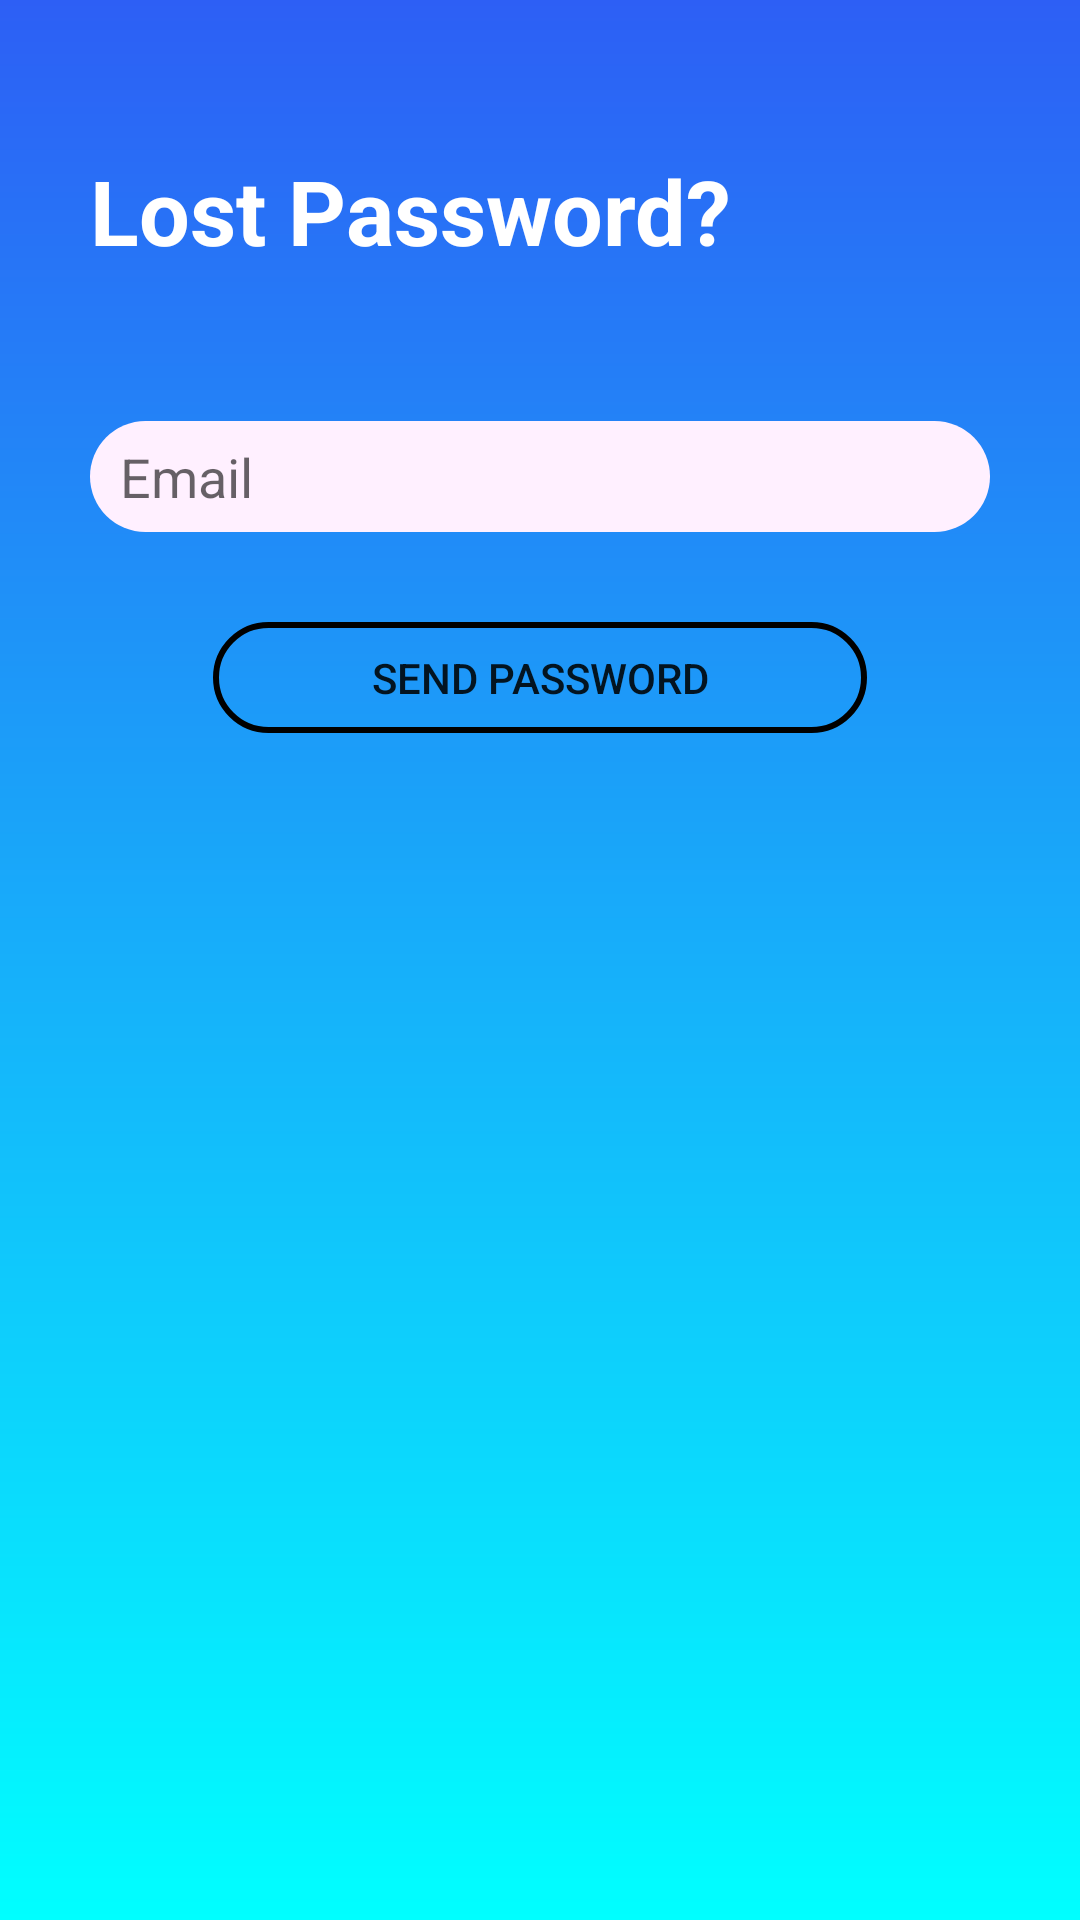

Produce the Android XML layout that renders to this screen, including the resource entries it uses.
<!-- AndroidManifest.xml: application theme AppTheme -->
<!-- res/layout/activity_lost_password.xml -->
<?xml version="1.0" encoding="utf-8"?>
<LinearLayout xmlns:android="http://schemas.android.com/apk/res/android"
    xmlns:app="http://schemas.android.com/apk/res-auto"
    xmlns:tools="http://schemas.android.com/tools"
    android:layout_width="match_parent"
    android:layout_height="match_parent"
    tools:context=".LostPasswordActivity"
    android:orientation="vertical"
    android:background="@drawable/bg_gradient">


    <TextView
        android:id="@+id/losttext"
        android:layout_width="match_parent"
        android:layout_height="wrap_content"
        android:layout_marginLeft="30dp"
        android:layout_marginTop="50dp"
        android:text="@string/Lost"
        android:textColor="#FFFFFF"
        android:textSize="30sp"
        android:textStyle="bold" />

    <EditText
        android:id="@+id/lostemail"
        android:layout_width="300dp"
        android:layout_height="37dp"
        android:ems="10"
        android:hint="Email"
        android:paddingLeft="10dp"
        android:inputType="textEmailAddress"
        android:background="@drawable/rounded_textbox"
        android:layout_marginTop="50dp"
        android:layout_gravity="center_horizontal"/>

    <Button
        android:id="@+id/lostbutton"
        android:layout_width="218dp"
        android:layout_height="37dp"
        android:text="@string/SendPass"
        android:layout_gravity="center_horizontal"
        android:layout_marginTop="30dp"
        android:background="@drawable/rounded_button"/>

</LinearLayout>
<!-- resources referenced by this layout -->
<resources>
  <!-- drawable bg_gradient (drawable) -->
  <?xml version="1.0" encoding="UTF-8"?>
  <shape xmlns:android="http://schemas.android.com/apk/res/android" android:shape="rectangle" >
  
      <gradient
          android:angle="90"
  
          android:endColor="#2D5FF5"
          android:startColor="#00FFFF"
          android:type="linear" />
  
      <corners
          android:radius="0dp"/>
  
  </shape>
  <!-- drawable rounded_button (drawable) -->
  <?xml version="1.0" encoding="utf-8"?>
  <shape xmlns:android="http://schemas.android.com/apk/res/android"
      android:shape="rectangle">
      <solid android:color="@android:color/transparent"/>
      <stroke android:width="2dp"/>
      <corners android:radius="50dp"/>
  </shape>
  <!-- drawable rounded_textbox (drawable) -->
  <?xml version="1.0" encoding="utf-8"?>
  <shape xmlns:android="http://schemas.android.com/apk/res/android"
      android:shape="rectangle">
      <solid android:color="#FFF0FF"/>
      <corners android:radius="25dp"/>
  
  
  </shape>
  <string name="Lost">Lost Password?</string>
  <string name="SendPass">Send Password</string>
  <style name="AppTheme" parent="Theme.AppCompat.Light.NoActionBar">
          
          <item name="colorPrimary">@color/colorPrimary</item>
          <item name="colorPrimaryDark">#2D5FF5</item>
          <item name="colorAccent">@color/colorAccent</item>
  
      </style>
  <!-- not gathered from this repository: default colours our renderer supplied (Android Studio template values) -->
  <color name="colorPrimary">#FF6200EE</color>
  <color name="colorAccent">#FF03DAC5</color>
</resources>
